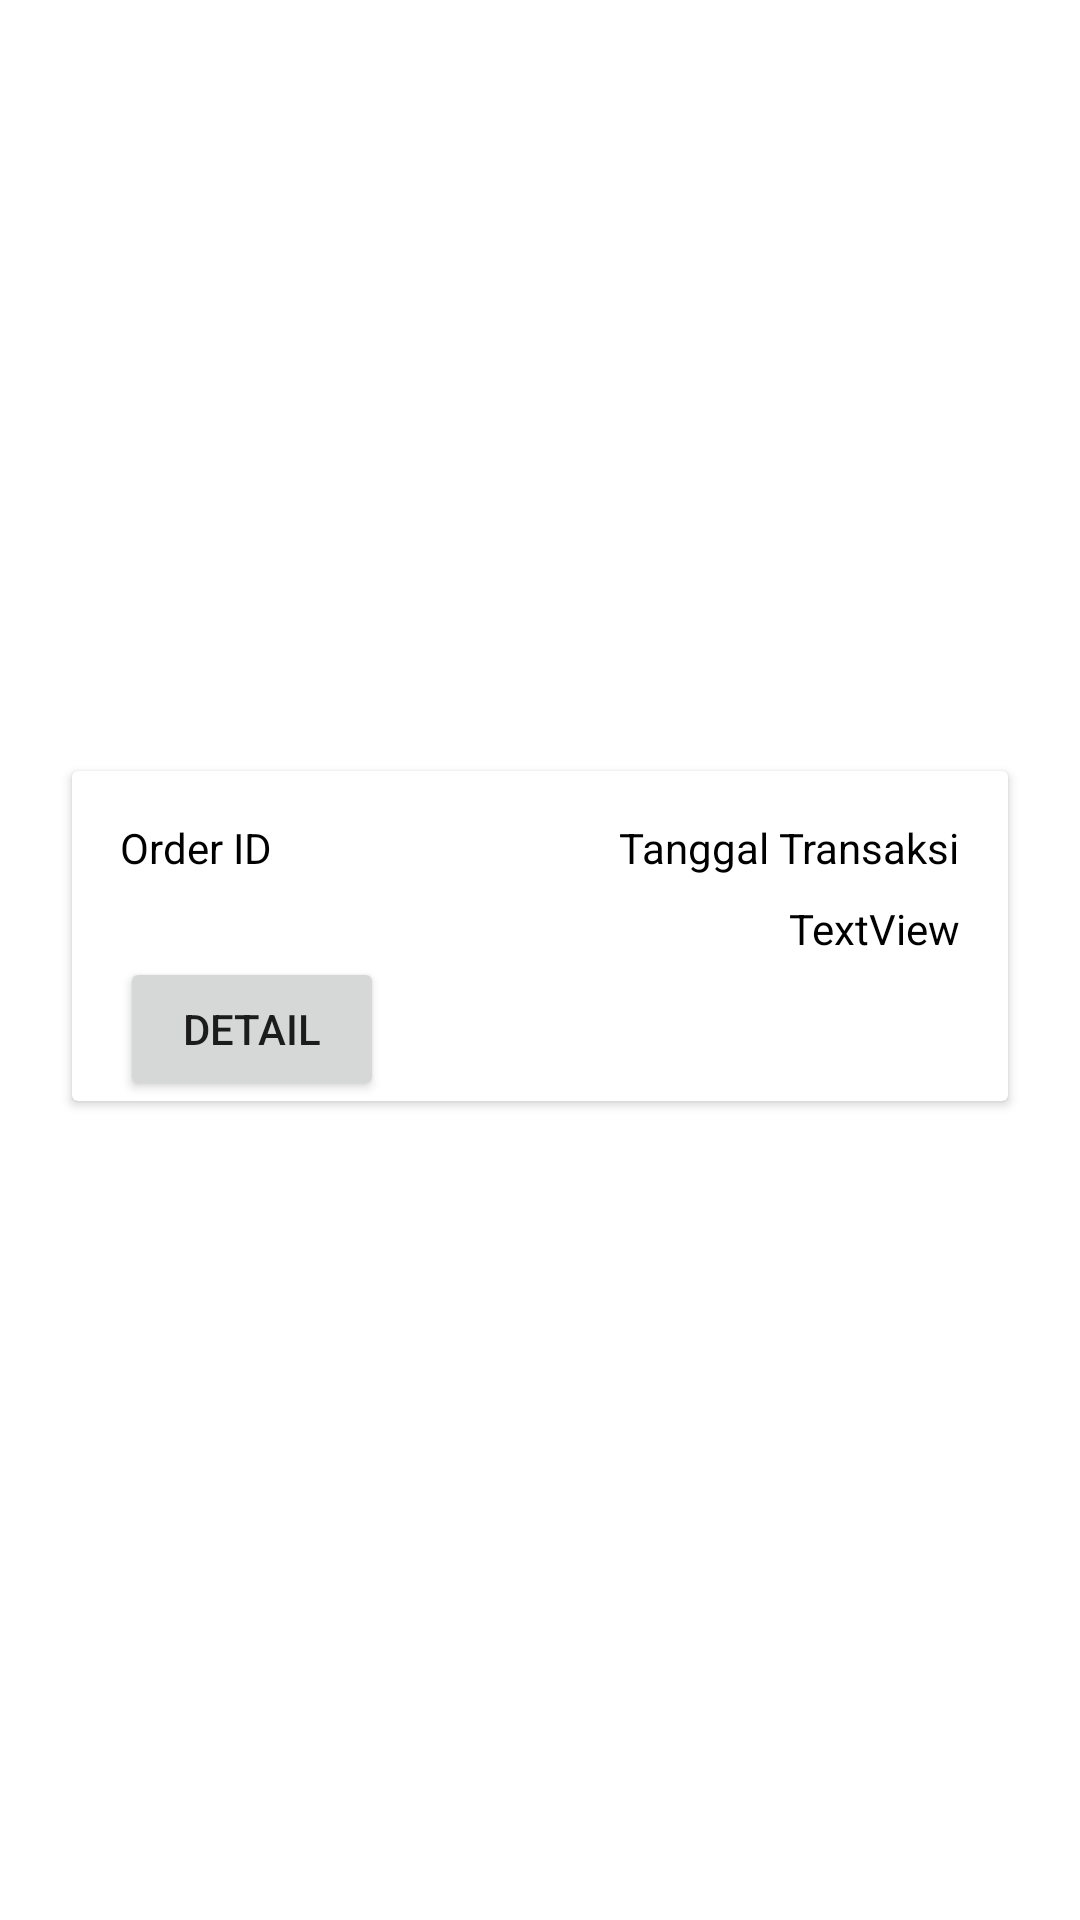

The Android layout XML behind this screen, and the referenced resources:
<!-- AndroidManifest.xml: application theme AppTheme -->
<!-- res/layout/history_all_layout.xml -->
<?xml version="1.0" encoding="utf-8"?>
<androidx.constraintlayout.widget.ConstraintLayout xmlns:android="http://schemas.android.com/apk/res/android"
    xmlns:app="http://schemas.android.com/apk/res-auto"
    xmlns:tools="http://schemas.android.com/tools"
    android:layout_width="match_parent"
    android:layout_height="wrap_content">

    <androidx.cardview.widget.CardView
        android:layout_width="0dp"
        android:layout_height="wrap_content"
        android:layout_marginStart="24dp"
        android:layout_marginTop="8dp"
        android:layout_marginEnd="24dp"
        android:layout_marginBottom="24dp"
        app:layout_constraintBottom_toBottomOf="parent"
        app:layout_constraintEnd_toEndOf="parent"
        app:layout_constraintStart_toStartOf="parent"
        app:layout_constraintTop_toTopOf="parent">

        <androidx.constraintlayout.widget.ConstraintLayout
            android:layout_width="match_parent"
            android:layout_height="match_parent">

            <TextView
                android:id="@+id/txtOrderID"
                android:layout_width="wrap_content"
                android:layout_height="wrap_content"
                android:layout_marginStart="16dp"
                android:layout_marginTop="16dp"
                android:text="Order ID"
                android:textColor="@color/design_default_color_on_secondary"
                app:layout_constraintStart_toStartOf="parent"
                app:layout_constraintTop_toTopOf="parent" />

            <TextView
                android:id="@+id/txtTanggalTransaksi"
                android:layout_width="wrap_content"
                android:layout_height="wrap_content"
                android:layout_marginTop="16dp"
                android:layout_marginEnd="16dp"
                android:text="Tanggal Transaksi"
                android:textColor="@color/design_default_color_on_secondary"
                app:layout_constraintEnd_toEndOf="parent"
                app:layout_constraintTop_toTopOf="parent" />

            <Button
                android:id="@+id/btnDetail"
                android:layout_width="wrap_content"
                android:layout_height="wrap_content"
                android:layout_marginStart="16dp"
                android:text="Detail"
                app:layout_constraintStart_toStartOf="parent"
                app:layout_constraintTop_toBottomOf="@+id/txtGT" />

            <TextView
                android:id="@+id/txtGT"
                android:layout_width="wrap_content"
                android:layout_height="wrap_content"
                android:layout_marginTop="8dp"
                android:layout_marginEnd="16dp"
                android:text="TextView"
                android:textColor="@color/design_default_color_on_secondary"
                app:layout_constraintEnd_toEndOf="parent"
                app:layout_constraintTop_toBottomOf="@+id/txtTanggalTransaksi" />
        </androidx.constraintlayout.widget.ConstraintLayout>
    </androidx.cardview.widget.CardView>
</androidx.constraintlayout.widget.ConstraintLayout>
<!-- resources referenced by this layout -->
<resources>
  <style name="AppTheme" parent="Theme.MaterialComponents.Light.NoActionBar">
          
          <item name="colorPrimary">@color/colorPrimary</item>
          <item name="colorPrimaryDark">@color/colorPrimaryDark</item>
          <item name="colorAccent">@color/colorAccent</item>
      </style>
  <!-- not gathered from this repository: default colours our renderer supplied (Android Studio template values) -->
  <color name="colorPrimary">#FF6200EE</color>
  <color name="colorPrimaryDark">#FF3700B3</color>
  <color name="colorAccent">#FF03DAC5</color>
</resources>
